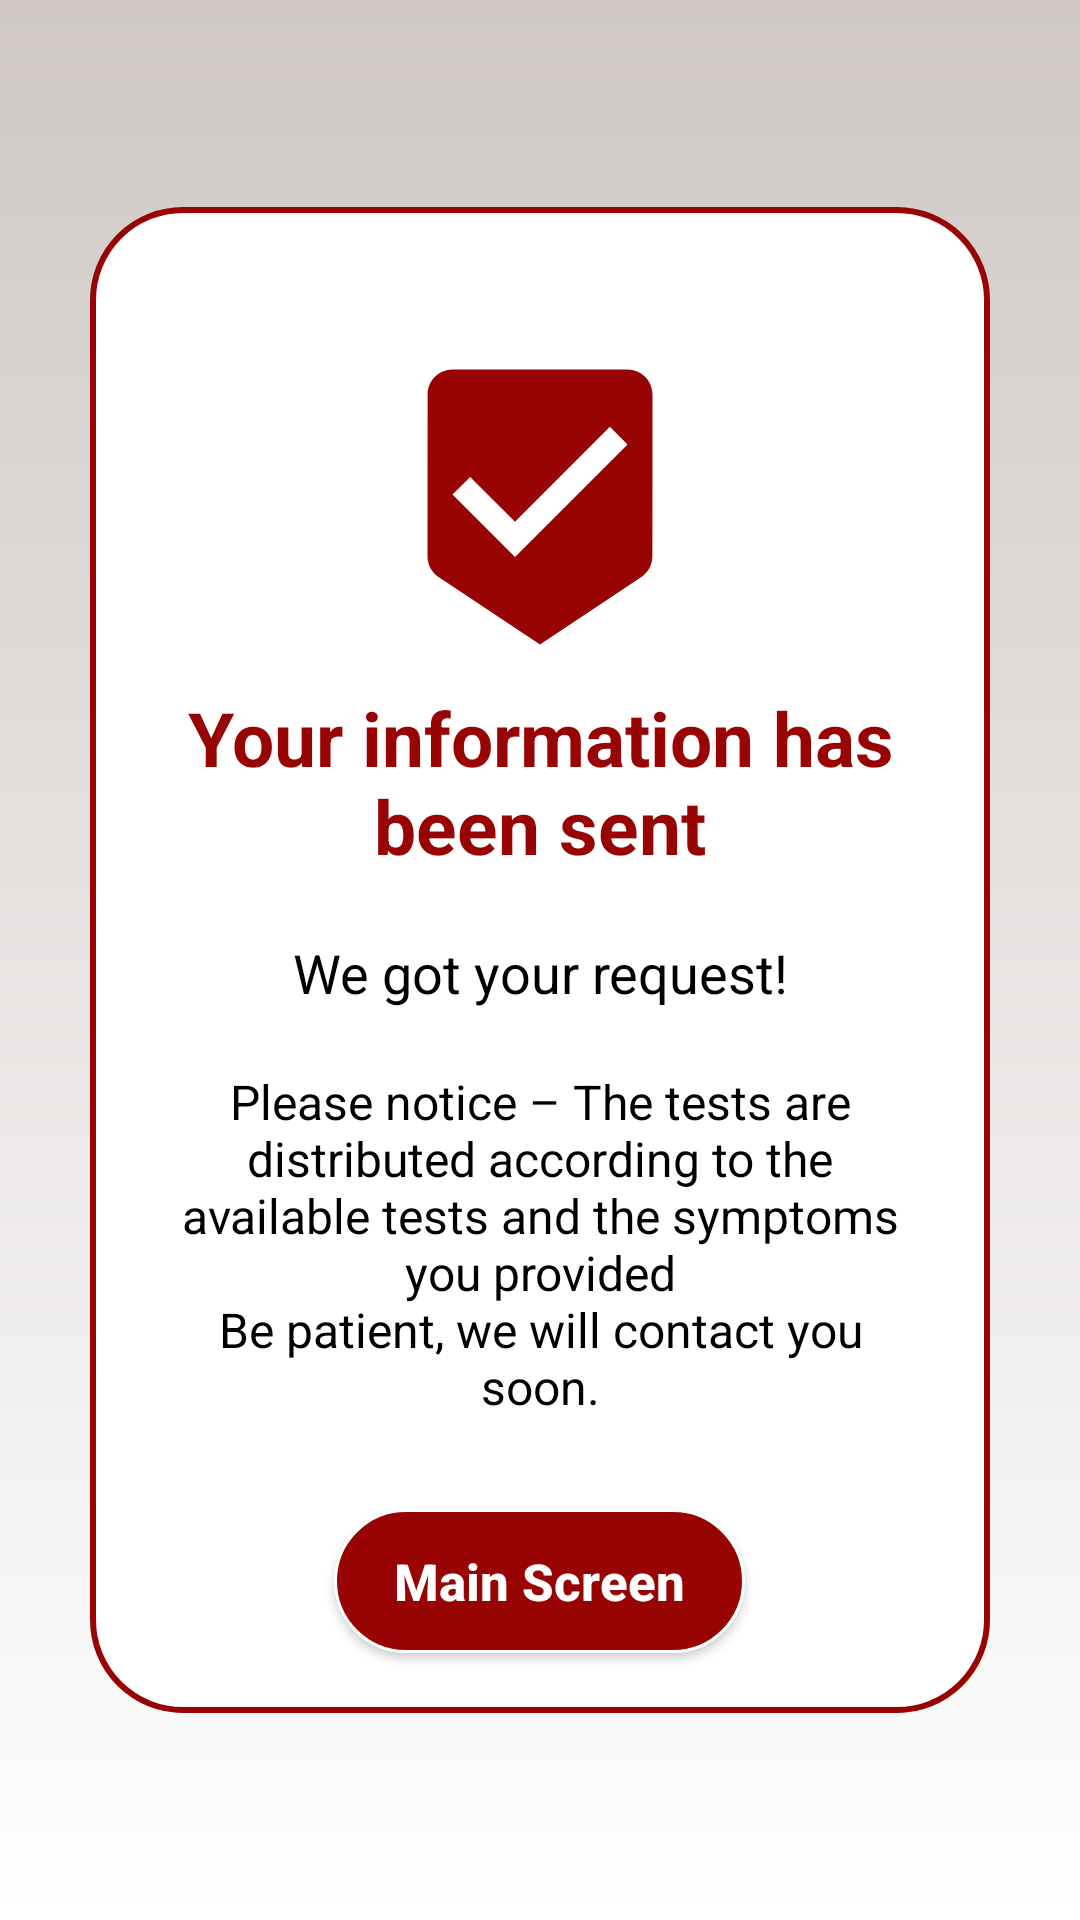

Produce the Android XML layout that renders to this screen, including the resource entries it uses.
<!-- AndroidManifest.xml: application theme AppTheme -->
<!-- res/layout/end_layout.xml -->
<?xml version="1.0" encoding="utf-8"?>
<RelativeLayout android:layout_width="match_parent"
    android:layout_height="match_parent"
    xmlns:android="http://schemas.android.com/apk/res/android"
    android:background="@drawable/background_shape">

    <LinearLayout
        android:layout_width="match_parent"
        android:layout_height="wrap_content"
        android:orientation="vertical"
        android:layout_centerInParent="true"
        android:background="@drawable/pop_up_shape"
        android:paddingTop="50dp"
        android:paddingHorizontal="20dp"
        android:layout_margin="30dp"
        android:gravity="center">

        <ImageView
            android:layout_height="100dp"
            android:layout_width="100dp"
            android:src="@drawable/accept"
            android:layout_gravity="center"/>
        <TextView
            android:layout_width="match_parent"
            android:layout_height="wrap_content"
            android:text="@string/sent"
            android:textSize="25sp"
            android:padding="10dp"
            android:textStyle="bold"
            android:textColor="@color/colorPrimary"
            android:gravity="center"/>
        <TextView
            android:layout_width="match_parent"
            android:layout_height="wrap_content"
            android:gravity="center"
            android:textColor="#000000"
            android:padding="10dp"
            android:textSize="18sp"
            android:text="@string/end_text"/>
        <TextView
            android:layout_width="match_parent"
            android:layout_height="wrap_content"
            android:gravity="center"
            android:textColor="#000000"
            android:padding="10dp"
            android:textSize="16sp"
            android:text="@string/end_text2"/>

        <Button
            android:id="@+id/main_menu_btn"
            android:layout_width="wrap_content"
            android:layout_height="wrap_content"
            android:text="@string/main_screen"
            android:textAllCaps="false"
            android:paddingHorizontal="20dp"
            android:paddingVertical="10dp"
            android:textSize="17sp"
            android:layout_marginTop="10dp"
            android:textAlignment="center"
            android:gravity="center"
            android:textColor="#fff"
            android:textStyle="bold"
            android:layout_margin="20dp"
            android:background="@drawable/btn_selector"/>

    </LinearLayout>


</RelativeLayout>
<!-- resources referenced by this layout -->
<resources>
  <color name="colorPrimary">#980303</color>
  <!-- drawable accept (drawable) -->
  <vector android:height="24dp"
      android:tint="#980303" android:viewportHeight="24.0"
      android:viewportWidth="24.0" android:width="24dp" xmlns:android="http://schemas.android.com/apk/res/android">
      <path android:fillColor="#FF000000" android:pathData="M19,1L5,1c-1.1,0 -1.99,0.9 -1.99,2L3,15.93c0,0.69 0.35,1.3 0.88,1.66L12,23l8.11,-5.41c0.53,-0.36 0.88,-0.97 0.88,-1.66L21,3c0,-1.1 -0.9,-2 -2,-2zM10,16l-5,-5 1.41,-1.41L10,13.17l7.59,-7.59L19,7l-9,9z"/>
  </vector>
  <!-- drawable background_shape (drawable) -->
  <?xml version="1.0" encoding="utf-8"?>
  <shape xmlns:android="http://schemas.android.com/apk/res/android">
  <gradient android:type="linear"
      android:startColor="@color/grayApp"
      android:endColor="#fff"
      android:angle="-90"/>
  </shape>
  <!-- drawable btn_selector (drawable) -->
  <?xml version="1.0" encoding="utf-8"?>
  <selector xmlns:android="http://schemas.android.com/apk/res/android">
  
      <item android:state_enabled="false">
          <shape android:shape="rectangle">
              <corners android:radius="30dp"/>
              <solid android:color="#DB87807E"/>
              <stroke android:color="#fff"
                  android:width="1dp"/>
          </shape>
      </item>
  
      <item android:state_pressed="false">
          <shape android:shape="rectangle">
          <solid android:color="@color/colorPrimaryDark"/>
          <corners android:radius="30dp"/>
          <stroke android:color="#FFFFFF"
              android:width="1dp"/>
          </shape>
      </item>
      <item android:state_pressed="true">
          <shape android:shape="rectangle">
          <solid android:color="#A15252" />
          <corners android:radius="30dp"/>
          <stroke android:color="#FFFFFF"
              android:width="3dp"/>
          </shape>
      </item>
  
  </selector>
  <!-- drawable pop_up_shape (drawable) -->
  <?xml version="1.0" encoding="utf-8"?>
  <shape xmlns:android="http://schemas.android.com/apk/res/android"
          android:shape="rectangle">
          <solid android:color="#FFFFFF"/>
          <corners android:radius="30dp"/>
      <stroke android:color="@color/colorPrimary"
          android:width="2dp"/>
  </shape>
  <string name="end_text">We got your request!</string>
  <string name="end_text2">Please notice – The tests are distributed according to the available tests and the symptoms you provided\nBe patient, we will contact you soon.</string>
  <string name="main_screen">Main Screen</string>
  <string name="sent">Your information has been sent</string>
  <style name="AppTheme" parent="Theme.AppCompat.Light.DarkActionBar">
          
          <item name="colorPrimary">@color/colorPrimary</item>
          <item name="colorPrimaryDark">@color/colorPrimaryDark</item>
          <item name="colorAccent">@color/grayApp</item>
      </style>
  <color name="grayApp">#CFC8C5</color>
  <color name="colorPrimaryDark">#980303</color>
</resources>
